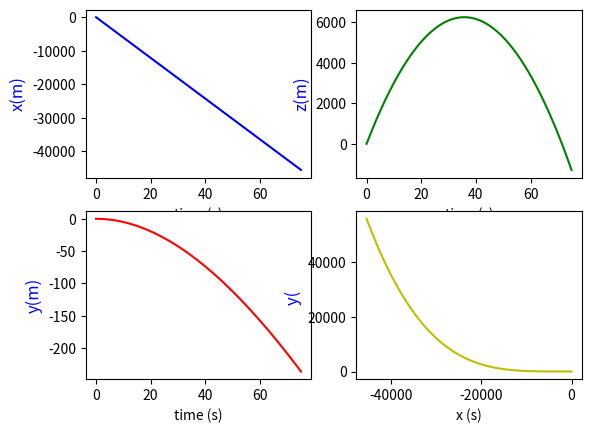
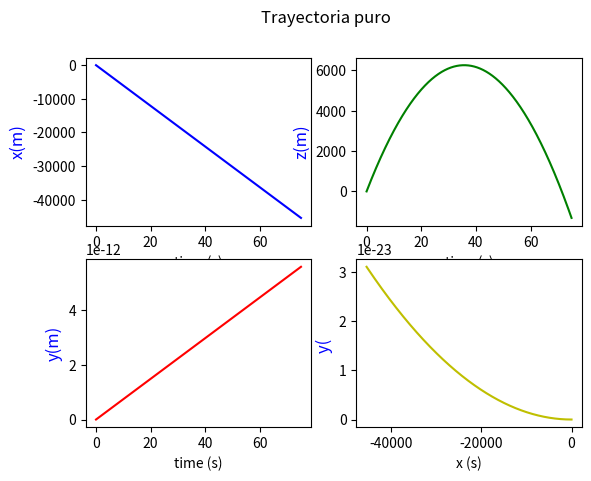
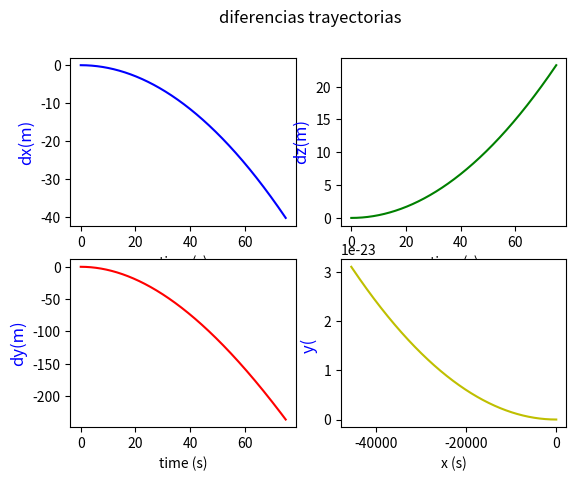
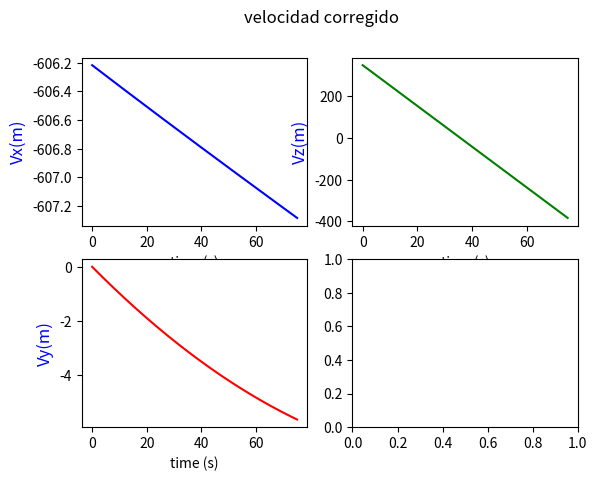
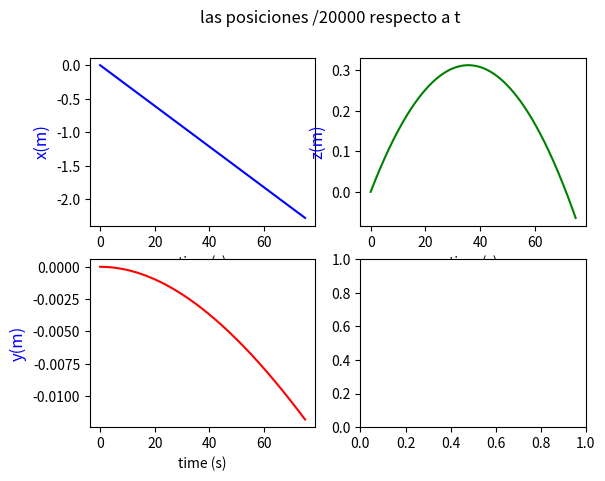

Python code for these plots, in order: (Note: this script raises an exception after producing the figures.)
import numpy as np
import math
import random
import matplotlib.pyplot as plt
import matplotlib.patches as patches
import matplotlib.mlab as mlab
from scipy.integrate import odeint
from scipy import signal
import matplotlib.animation as animation
from matplotlib.pylab import *
from mpl_toolkits.axes_grid1 import host_subplot
from mpl_toolkits.mplot3d import Axes3D


fig=plt.figure()
fig.set_dpi(100)
#fig.set_size_inches(7,6.5)


# Datos a modificar en la simulacion 
# Muelles acoplados

m=1.0      # Valor de las masa
g=9.8      # gravedad
omega=np.pi/12.0/3600.0     # velocidad rotacion
radi= 6378000  # radio tierra

tf=75.0    #tiempo de simulacion
#mi=1.0/m   # Inversa de la masa
velin =700.0 # velocidad de disparo



lat= -60.0  #latitud
alz=30.0 # angulo de alzada del tiro
pla=180.0  # angulo plano 0º Sur eje X, 90º Este eje y, 180º Sur 270º Oeste
#angulo de orientacion del plano

#correalz= -0.05*np.pi/180.0
#correpla= 0.145*np.pi/180

correalz= 0.0 #correcciones en angulo de alzada del tiro 
correpla= 0.0

ralat= lat*np.pi/180.0 #angulos despues de rotar el sist de referencia
raalz= alz*np.pi/180.0
rapla= pla*np.pi/180.0

omex= -omega*np.cos(ralat) #componentes de la velocidad angular de la tierra
omez= omega*np.sin(ralat) #la componente y es 0
ome2radx= omega**2*radi*np.cos(ralat)*np.sin(ralat) #termino centripeto velocidad angular
ome2radz= omega**2*radi*np.cos(ralat)**2 #la componente y es 0
#ome2radx=0 #para anular componente centripeta aceleracion
#ome2radz=0
#ome2radz= omega**2*radi*np.cos(ralat)**2

print ( ome2radz)

#par=[mi,g,omega]
par=[g,omex,omez,ome2radx,ome2radz] #aceleracion, componentes v angular, componentes centripetas


# Definiendo tiro solo gravedad

def tiro(z,t,par): #tiro con coriolis y centripeto
    z1,z2,z3,z4,z5,z6=z  
    dzdt=[z4,z5,z6, 
          ome2radx +2*z5*omez,
          2*(z6*omex-z4*omez),
          ome2radz -2*z5*omex -g]
    return dzdt


def tirog(az,at,par): #tiro solo gravedad
    az1,az2,az3,az4,az5,az6=az  
    dazdt=[az4,az5,az6, 0, 0, -g]
    return dazdt


# Llamada a odeint que resuelve las ecuaciones de movimiento

nt=25000  #numero de intervalos de tiempo
dt=tf/nt

# Valores iniciales
z1_0= 0.0  # x punto disparo
z2_0=0.0  # y punto disparo
z3_0=0.0  # z punto disparo
z4_0= velin*np.cos(raalz+correalz)*np.cos(rapla+correpla)  # Velocidad x 
z5_0= velin*np.cos(raalz+correalz)*np.sin(rapla+correpla)  # Velocidad y
z6_0= velin*np.sin(raalz+correalz)   # velocidad z

z0=[z1_0,z2_0,z3_0,z4_0,z5_0,z6_0] #Valores iniciales   

az1_0= 0.0  # x punto disparo
az2_0=0.0  # y punto disparo
az3_0=0.0  # z punto disparo
az4_0= velin*np.cos(raalz)*np.cos(rapla)  # Velocidad x 
az5_0= velin*np.cos(raalz)*np.sin(rapla)  # Velocidad y
az6_0= velin*np.sin(raalz)   # velocidad z

az0=[az1_0,az2_0,az3_0,az4_0,az5_0,az6_0] #Valores inici
 
t=np.linspace(0,tf,nt)
at=np.linspace(0,tf,nt)
abserr = 1.0e-8
relerr = 1.0e-6

z=odeint(tiro,z0,t,args=(par,),atol=abserr, rtol=relerr)

az=odeint(tirog,az0,at,args=(par,),atol=abserr, rtol=relerr)


plt.close('all')



for i in range (0,nt): 
    if z[i-1,2]*z[i,2] <0 : nfinal=i

print (' Tiro  contando rotación')
print ('n=',nfinal)
print ( 'xf=' , z[nfinal,0], '  yf= ' , z[nfinal,1] , '  zf= ', z[nfinal,2])



for i in range (0,nt): 
    if az[i-1,2]*az[i,2] <0 : nafinal=i

print ('   ')
print ('Tiro puro')
print ('na=',nafinal)
print ('xaf=', az[nafinal,0],'  yaf= ' , az[nafinal,1],' zaf= ', az[nafinal,2])


dist =sqrt(  (z[nfinal,0] -az[nafinal,0])**2  +(z[nfinal,1] -az[nafinal,1])**2  )

print ('Error en el tiro =', dist)


# Definicion del grafico
# Aqui se grafica la evolucion de los desplazamientos x1 y x2 con el tiempo

#fig, ax1 = plt.subplots()
#ax2 = ax1.twinx()
#ax1.set_xlabel('time (s)')
#ax1.set_ylabel('x1(m)', color='b', fontsize=15)
#ax2.set_ylabel('x2(m)', color='r', fontsize=15)
#ax1.tick_params('y', colors='b')
#ax2.tick_params('y', colors='r')
#ax1.set_xlim(xmin=0.,xmax=60.0) #limites del eje x
#line1, = ax1.plot(t[:],z[:,0], linewidth=2, color='b')
#line2, = ax2.plot(t[:],z[:,1], linewidth=2, color='r')

# Posicion

ex=z[:,0]/20000
ey=z[:,1]/20000
ez=z[:,2]/20000

# Trayectoria 

fig, ax11 = plt.subplots(2,2)
#fig.suptitle('Trayectoria corregido')
ax11[0,0].set_xlabel('time (s)')
ax11[0,0].set_ylabel('x(m)', color='b', fontsize=12)
line1, = ax11[0, 0].plot( t[:],z[:,0] , color='b')
#plt.figure()
#plt.ylabel('y(m)')
#plt.xlabel('tiempo(s)')
#plt.plot( t[:],z[:,1] , color='r')
#plt.savefig("trayectoriaanguloaumento.jpg", bbox_inches='tight')
ax11[1,0].set_xlabel('time (s)')
ax11[1,0].set_ylabel('y(m)', color='b', fontsize=12)
line2, = ax11[1, 0].plot( t[:],z[:,1] , color='r')
ax11[0,1].set_xlabel('time (s)')
ax11[0,1].set_ylabel('z(m)', color='b', fontsize=12)
line3, = ax11[0, 1].plot( t[:],z[:,2] , color='g')
ax11[1,1].set_xlabel('x (s)')
ax11[1,1].set_ylabel('y( ', color='b', fontsize=12)
line4, = ax11[1, 1].plot( z[:,0],z[:,1]**2, color='y')
#plt.savefig("trayectoriassincoriolis.jpg", bbox_inches='tight')
#plt.show()

#Trayectoria tiro puro

fig, ax41 = plt.subplots(2,2)
fig.suptitle('Trayectoria puro')
ax41[0,0].set_xlabel('time (s)')
ax41[0,0].set_ylabel('x(m)', color='b', fontsize=12)
line1, = ax41[0, 0].plot( at[:],az[:,0] , color='b')
ax41[1,0].set_xlabel('time (s)')
ax41[1,0].set_ylabel('y(m)', color='b', fontsize=12)
line2, = ax41[1, 0].plot( at[:],az[:,1] , color='r')
ax41[0,1].set_xlabel('time (s)')
ax41[0,1].set_ylabel('z(m)', color='b', fontsize=12)
line3, = ax41[0, 1].plot( at[:],az[:,2] , color='g')
ax41[1,1].set_xlabel('x (s)')
ax41[1,1].set_ylabel('y( ', color='b', fontsize=12)
line4, = ax41[1, 1].plot( az[:,0], az[:,1]**2, color='y')
plt.show()


# Diferencias

fig, ax81 = plt.subplots(2,2)
fig.suptitle('diferencias trayectorias')
ax81[0,0].set_xlabel('time (s)')
ax81[0,0].set_ylabel('dx(m)', color='b', fontsize=12)
line1, = ax81[0, 0].plot( at[:],z[:,0] -az[:,0] , color='b')
ax81[1,0].set_xlabel('time (s)')
ax81[1,0].set_ylabel('dy(m)', color='b', fontsize=12)
line2, = ax81[1, 0].plot( at[:],z[:,1]-az[:,1] , color='r')
ax81[0,1].set_xlabel('time (s)')
ax81[0,1].set_ylabel('dz(m)', color='b', fontsize=12)
line3, = ax81[0, 1].plot( at[:],z[:,2]-az[:,2] , color='g')
ax81[1,1].set_xlabel('x (s)')
ax81[1,1].set_ylabel('y( ', color='b', fontsize=12)
line4, = ax81[1, 1].plot( az[:,0], az[:,1]**2, color='y')
plt.show()



# Velocidades 


fig, ax51 = plt.subplots(2,2)
fig.suptitle('velocidad corregido')
ax51[0,0].set_xlabel('time (s)')
ax51[0,0].set_ylabel('Vx(m)', color='b', fontsize=12)
line1, = ax51[0, 0].plot( t[:],z[:,3] , color='b')
ax51[1,0].set_xlabel('time (s)')
ax51[1,0].set_ylabel('Vy(m)', color='b', fontsize=12)
line2, = ax51[1, 0].plot( t[:],z[:,4] , color='r')
ax51[0,1].set_xlabel('time (s)')
ax51[0,1].set_ylabel('Vz(m)', color='b', fontsize=12)
line3, = ax51[0, 1].plot( t[:],z[:,5] , color='g')

fig, ax61 = plt.subplots(2,2)
fig.suptitle('las posiciones /20000 respecto a t')
ax61[0,0].set_xlabel('time (s)')
ax61[0,0].set_ylabel('x(m)', color='b', fontsize=12)
line1, = ax61[0, 0].plot( t[:], ex , color='b')
ax61[1,0].set_xlabel('time (s)')
ax61[1,0].set_ylabel('y(m)', color='b', fontsize=12)
line2, = ax61[1, 0].plot( t[:], ey , color='r')
ax61[0,1].set_xlabel('time (s)')
ax61[0,1].set_ylabel('z(m)', color='b', fontsize=12)
line3, = ax61[0, 1].plot( t[:], ez , color='g')



#ex=z[:,0]/20000
#ey=z[:,1]/20000
#ez=z[:,2]/20000

aex=az[:,0]/20000
aey=az[:,1]/20000
aez=az[:,2]/20000


#fig= plt.figure()
#ax = Axes3D(fig)
#ax.scatter (ex,ey,ez, color='b')
#ax.scatter (aex,aey,aez, color='r')


#
fig= plt.figure() #trayectoria tiro corregido
#fig.suptitle('Trayectoria corregido')
ax= fig.gca(projection='3d')
ax.view_init(20,-40)
ax.plot3D(ex,ey,ez)
#plt.savefig("trayectoria3danguloaumento.jpg", bbox_inches='tight')

fig= plt.figure() #trayectoria tiro puro
fig.suptitle('Trayectoria puro')
ax= fig.gca(projection='3d')
ax.view_init(20,-40)
ax.plot3D(aex,aey,aez)
#ax.plot3D(ex,ey,ez)
